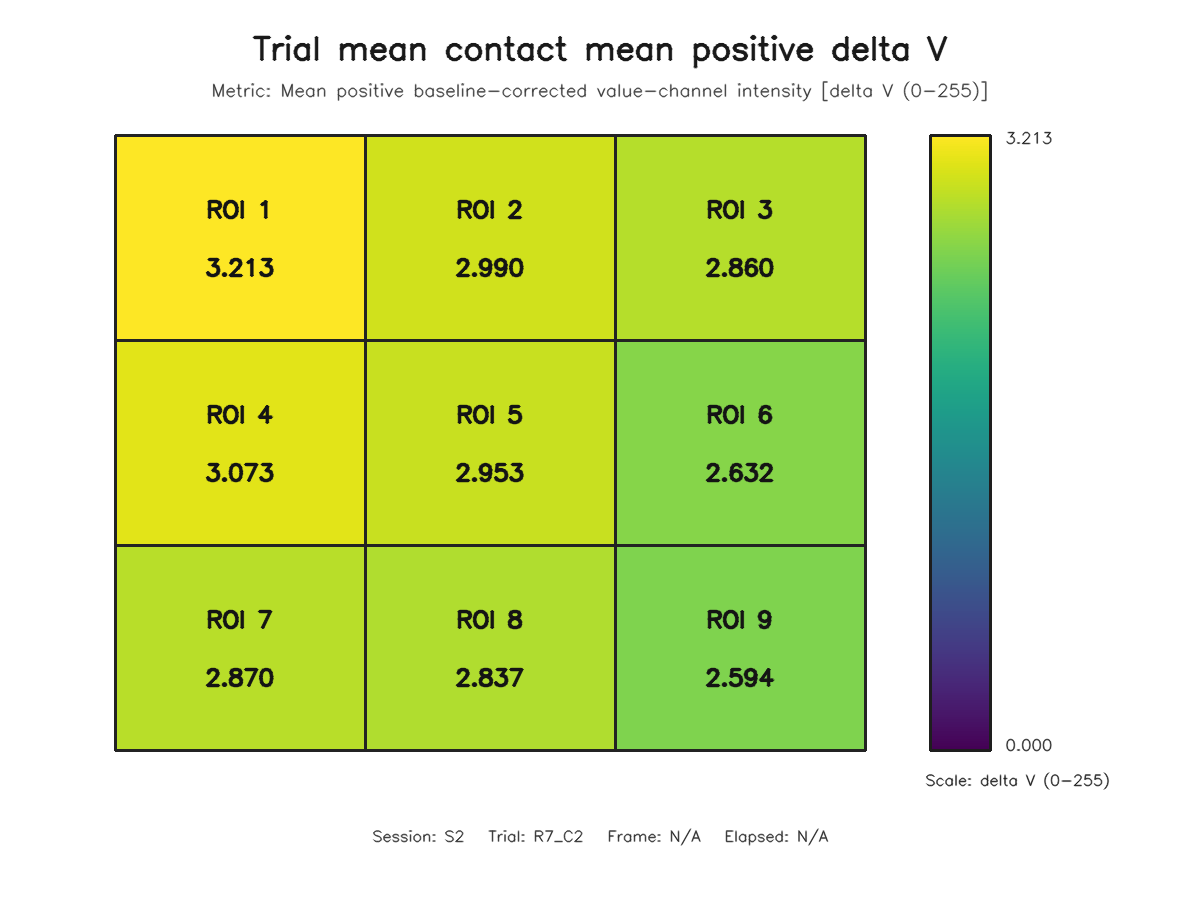

The table this chart was drawn from, first rows:
roi, row, column, value
1, 1, 1, 3.213
2, 1, 2, 2.99
3, 1, 3, 2.86
4, 2, 1, 3.073
5, 2, 2, 2.953
6, 2, 3, 2.632
7, 3, 1, 2.87
8, 3, 2, 2.837
9, 3, 3, 2.594
